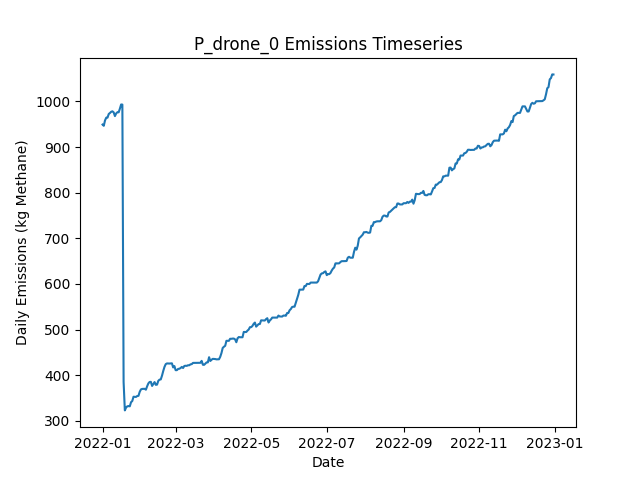

Source data for this figure (header and first rows):
Date, Daily Emissions (Kg Methane), Daily Mitigable Emissions (Kg Methane), Daily Non-Mitigable Emissions (Kg Methan…, Daily Cost ($), Active Leaks, New Leaks, Leaks Repaired, Leaks Naturally Repaired, Leaks Tagged, Daily Repair Cost ($), Daily Natural Repair Cost ($), drone Deployment Cost ($), drone Sites flagged for Follow-Up, drone Leaks tagged for repair, drone Sites Visited, drone Travel Time (Minutes), drone Survey Time (Minutes), OGI_FU Deployment Cost ($), OGI_FU Sites flagged for Follow-Up, OGI_FU Leaks tagged for repair, OGI_FU Sites Visited, OGI_FU Travel Time (Minutes), OGI_FU Survey Time (Minutes)
2022-01-01, 949.4, 685.5, 263.9, 500, 345, 347, 0, 2, 0.00000, 0.00000, 400, 500, 0, , 9, 300, 180, 0.00000, , 0, 0, 0, 0
2022-01-02, 946.7, 682.9, 263.9, 500, 344, 0, 0, 1, 0.00000, 0.00000, 200, 500, 0, , 1, 30, 20, 0.00000, , 0, 0, 0, 0
2022-01-03, 958.5, 692.7, 265.8, 3000, 347, 3, 0, 0, 195, 0.00000, 0.00000, 0.00000, 9, , 0, 0, 0, 3000, , 195, 9, 360, 1080
2022-01-04, 964.6, 698.7, 265.8, 500, 348, 1, 0, 0, 19, 0.00000, 0.00000, 0.00000, 1, , 0, 0, 0, 500, , 19, 1, 30, 120
2022-01-05, 964.6, 698.7, 265.8, 0.00000, 348, 0, 0, 0, 0.00000, 0.00000, 0.00000, 0.00000, 0, , 0, 0, 0, 0.00000, , 0, 0, 0, 0
2022-01-06, 972.6, 706.8, 265.8, 0.00000, 349, 2, 0, 1, 0.00000, 0.00000, 200, 0.00000, 0, , 0, 0, 0, 0.00000, , 0, 0, 0, 0
2022-01-07, 974.8, 709.5, 265.4, 0.00000, 349, 1, 0, 0, 0.00000, 0.00000, 0.00000, 0.00000, 0, , 0, 0, 0, 0.00000, , 0, 0, 0, 0
2022-01-08, 977.5, 712.1, 265.4, 0.00000, 350, 1, 0, 0, 0.00000, 0.00000, 0.00000, 0.00000, 0, , 0, 0, 0, 0.00000, , 0, 0, 0, 0
2022-01-09, 978.4, 715, 263.4, 0.00000, 351, 2, 0, 0, 0.00000, 0.00000, 0.00000, 0.00000, 0, , 0, 0, 0, 0.00000, , 0, 0, 0, 0
2022-01-10, 976, 715, 261, 0.00000, 349, 0, 0, 0, 0.00000, 0.00000, 0.00000, 0.00000, 0, , 0, 0, 0, 0.00000, , 0, 0, 0, 0
2022-01-11, 968, 715.3, 252.7, 0.00000, 349, 1, 0, 0, 0.00000, 0.00000, 0.00000, 0.00000, 0, , 0, 0, 0, 0.00000, , 0, 0, 0, 0
2022-01-12, 973.8, 721.1, 252.7, 0.00000, 349, 1, 0, 1, 0.00000, 0.00000, 200, 0.00000, 0, , 0, 0, 0, 0.00000, , 0, 0, 0, 0
2022-01-13, 976.5, 723.8, 252.7, 0.00000, 350, 1, 0, 0, 0.00000, 0.00000, 0.00000, 0.00000, 0, , 0, 0, 0, 0.00000, , 0, 0, 0, 0
2022-01-14, 976.2, 723.5, 252.7, 0.00000, 350, 1, 0, 1, 0.00000, 0.00000, 200, 0.00000, 0, , 0, 0, 0, 0.00000, , 0, 0, 0, 0
2022-01-15, 984.3, 731.6, 252.7, 0.00000, 350, 1, 0, 1, 0.00000, 0.00000, 200, 0.00000, 0, , 0, 0, 0, 0.00000, , 0, 0, 0, 0
2022-01-16, 993.5, 731.8, 261.7, 0.00000, 352, 2, 0, 0, 0.00000, 0.00000, 0.00000, 0.00000, 0, , 0, 0, 0, 0.00000, , 0, 0, 0, 0
2022-01-17, 993.2, 732, 261.2, 0.00000, 352, 1, 0, 0, 0.00000, 0.00000, 0.00000, 0.00000, 0, , 0, 0, 0, 0.00000, , 0, 0, 0, 0
2022-01-18, 385, 123.8, 261.2, 35200, 177, 1, 176, 0, 0.00000, 35200, 0.00000, 0.00000, 0, , 0, 0, 0, 0.00000, , 0, 0, 0, 0
2022-01-19, 322.7, 61.45, 261.2, 3200, 161, 0, 16, 0, 0.00000, 3200, 0.00000, 0.00000, 0, , 0, 0, 0, 0.00000, , 0, 0, 0, 0
2022-01-20, 329, 69.72, 259.2, 0.00000, 161, 2, 0, 1, 0.00000, 0.00000, 200, 0.00000, 0, , 0, 0, 0, 0.00000, , 0, 0, 0, 0
2022-01-21, 331.6, 72.4, 259.2, 0.00000, 162, 1, 0, 0, 0.00000, 0.00000, 0.00000, 0.00000, 0, , 0, 0, 0, 0.00000, , 0, 0, 0, 0
2022-01-22, 332.1, 72.84, 259.2, 0.00000, 163, 1, 0, 0, 0.00000, 0.00000, 0.00000, 0.00000, 0, , 0, 0, 0, 0.00000, , 0, 0, 0, 0
2022-01-23, 331.6, 72.84, 258.8, 0.00000, 162, 0, 0, 0, 0.00000, 0.00000, 0.00000, 0.00000, 0, , 0, 0, 0, 0.00000, , 0, 0, 0, 0
2022-01-24, 340.6, 81.78, 258.8, 0.00000, 165, 3, 0, 0, 0.00000, 0.00000, 0.00000, 0.00000, 0, , 0, 0, 0, 0.00000, , 0, 0, 0, 0
2022-01-25, 343.3, 84.46, 258.8, 0.00000, 166, 1, 0, 0, 0.00000, 0.00000, 0.00000, 0.00000, 0, , 0, 0, 0, 0.00000, , 0, 0, 0, 0
2022-01-26, 352.6, 93.85, 258.8, 0.00000, 170, 4, 0, 0, 0.00000, 0.00000, 0.00000, 0.00000, 0, , 0, 0, 0, 0.00000, , 0, 0, 0, 0
2022-01-27, 352.4, 93.63, 258.8, 0.00000, 169, 0, 0, 1, 0.00000, 0.00000, 200, 0.00000, 0, , 0, 0, 0, 0.00000, , 0, 0, 0, 0
2022-01-28, 352.2, 93.63, 258.6, 0.00000, 168, 0, 0, 0, 0.00000, 0.00000, 0.00000, 0.00000, 0, , 0, 0, 0, 0.00000, , 0, 0, 0, 0
2022-01-29, 354.2, 93.63, 260.5, 0.00000, 169, 1, 0, 0, 0.00000, 0.00000, 0.00000, 0.00000, 0, , 0, 0, 0, 0.00000, , 0, 0, 0, 0
2022-01-30, 354.6, 93.63, 261, 0.00000, 170, 1, 0, 0, 0.00000, 0.00000, 0.00000, 0.00000, 0, , 0, 0, 0, 0.00000, , 0, 0, 0, 0
2022-01-31, 363.3, 102.3, 261, 0.00000, 173, 3, 0, 0, 0.00000, 0.00000, 0.00000, 0.00000, 0, , 0, 0, 0, 0.00000, , 0, 0, 0, 0
2022-02-01, 368.7, 107.7, 261, 0.00000, 175, 2, 0, 0, 0.00000, 0.00000, 0.00000, 0.00000, 0, , 0, 0, 0, 0.00000, , 0, 0, 0, 0
2022-02-02, 369.8, 107.7, 262.1, 0.00000, 174, 1, 0, 0, 0.00000, 0.00000, 0.00000, 0.00000, 0, , 0, 0, 0, 0.00000, , 0, 0, 0, 0
2022-02-03, 370, 107.9, 262.1, 0.00000, 175, 1, 0, 0, 0.00000, 0.00000, 0.00000, 0.00000, 0, , 0, 0, 0, 0.00000, , 0, 0, 0, 0
2022-02-04, 370, 107.9, 262.1, 0.00000, 175, 0, 0, 0, 0.00000, 0.00000, 0.00000, 0.00000, 0, , 0, 0, 0, 0.00000, , 0, 0, 0, 0
2022-02-05, 368, 107.9, 260.1, 0.00000, 174, 0, 0, 0, 0.00000, 0.00000, 0.00000, 0.00000, 0, , 0, 0, 0, 0.00000, , 0, 0, 0, 0
2022-02-06, 375.6, 116, 259.6, 0.00000, 173, 1, 0, 1, 0.00000, 0.00000, 200, 0.00000, 0, , 0, 0, 0, 0.00000, , 0, 0, 0, 0
2022-02-07, 381.9, 122, 259.9, 0.00000, 175, 2, 0, 0, 0.00000, 0.00000, 0.00000, 0.00000, 0, , 0, 0, 0, 0.00000, , 0, 0, 0, 0
2022-02-08, 385, 125.1, 259.9, 0.00000, 177, 2, 0, 0, 0.00000, 0.00000, 0.00000, 0.00000, 0, , 0, 0, 0, 0.00000, , 0, 0, 0, 0
2022-02-09, 385.2, 125.1, 260.1, 0.00000, 177, 2, 0, 1, 0.00000, 0.00000, 200, 0.00000, 0, , 0, 0, 0, 0.00000, , 0, 0, 0, 0
2022-02-10, 376.3, 125.1, 251.2, 0.00000, 176, 0, 0, 0, 0.00000, 0.00000, 0.00000, 0.00000, 0, , 0, 0, 0, 0.00000, , 0, 0, 0, 0
2022-02-11, 380.5, 129.4, 251.2, 0.00000, 176, 1, 0, 1, 0.00000, 0.00000, 200, 0.00000, 0, , 0, 0, 0, 0.00000, , 0, 0, 0, 0
2022-02-12, 384.8, 133.6, 251.2, 0.00000, 178, 2, 0, 0, 0.00000, 0.00000, 0.00000, 0.00000, 0, , 0, 0, 0, 0.00000, , 0, 0, 0, 0
2022-02-13, 378.7, 136.5, 242.2, 0.00000, 179, 2, 0, 0, 0.00000, 0.00000, 0.00000, 0.00000, 0, , 0, 0, 0, 0.00000, , 0, 0, 0, 0
2022-02-14, 379.2, 137, 242.2, 0.00000, 180, 1, 0, 0, 0.00000, 0.00000, 0.00000, 0.00000, 0, , 0, 0, 0, 0.00000, , 0, 0, 0, 0
2022-02-15, 387.5, 145.2, 242.2, 0.00000, 181, 1, 0, 0, 0.00000, 0.00000, 0.00000, 0.00000, 0, , 0, 0, 0, 0.00000, , 0, 0, 0, 0
2022-02-16, 390.1, 147.9, 242.2, 0.00000, 182, 1, 0, 0, 0.00000, 0.00000, 0.00000, 0.00000, 0, , 0, 0, 0, 0.00000, , 0, 0, 0, 0
2022-02-17, 390.6, 148.4, 242.2, 0.00000, 183, 1, 0, 0, 0.00000, 0.00000, 0.00000, 0.00000, 0, , 0, 0, 0, 0.00000, , 0, 0, 0, 0
2022-02-18, 398.9, 156.6, 242.2, 0.00000, 184, 1, 0, 0, 0.00000, 0.00000, 0.00000, 0.00000, 0, , 0, 0, 0, 0.00000, , 0, 0, 0, 0
2022-02-19, 409.1, 164.9, 244.2, 0.00000, 189, 5, 0, 0, 0.00000, 0.00000, 0.00000, 0.00000, 0, , 0, 0, 0, 0.00000, , 0, 0, 0, 0
2022-02-20, 418, 164.9, 253.1, 0.00000, 190, 1, 0, 0, 0.00000, 0.00000, 0.00000, 0.00000, 0, , 0, 0, 0, 0.00000, , 0, 0, 0, 0
2022-02-21, 424.1, 170.9, 253.1, 0.00000, 191, 1, 0, 0, 0.00000, 0.00000, 0.00000, 0.00000, 0, , 0, 0, 0, 0.00000, , 0, 0, 0, 0
2022-02-22, 425.6, 172.5, 253.1, 0.00000, 192, 1, 0, 0, 0.00000, 0.00000, 0.00000, 0.00000, 0, , 0, 0, 0, 0.00000, , 0, 0, 0, 0
2022-02-23, 425.4, 172.3, 253.1, 0.00000, 191, 0, 0, 1, 0.00000, 0.00000, 200, 0.00000, 0, , 0, 0, 0, 0.00000, , 0, 0, 0, 0
2022-02-24, 425.4, 172.3, 253.1, 0.00000, 191, 0, 0, 0, 0.00000, 0.00000, 0.00000, 0.00000, 0, , 0, 0, 0, 0.00000, , 0, 0, 0, 0
2022-02-25, 425.6, 172.5, 253.1, 0.00000, 192, 1, 0, 0, 0.00000, 0.00000, 0.00000, 0.00000, 0, , 0, 0, 0, 0.00000, , 0, 0, 0, 0
2022-02-26, 425.9, 172.5, 253.4, 0.00000, 193, 1, 0, 0, 0.00000, 0.00000, 0.00000, 0.00000, 0, , 0, 0, 0, 0.00000, , 0, 0, 0, 0
2022-02-27, 416.9, 172.5, 244.4, 0.00000, 192, 0, 0, 0, 0.00000, 0.00000, 0.00000, 0.00000, 0, , 0, 0, 0, 0.00000, , 0, 0, 0, 0
2022-02-28, 419.8, 175.4, 244.4, 0.00000, 194, 2, 0, 0, 0.00000, 0.00000, 0.00000, 0.00000, 0, , 0, 0, 0, 0.00000, , 0, 0, 0, 0
2022-03-01, 410.9, 175.4, 235.5, 0.00000, 193, 0, 0, 0, 0.00000, 0.00000, 0.00000, 0.00000, 0, , 0, 0, 0, 0.00000, , 0, 0, 0, 0
... 305 more rows
